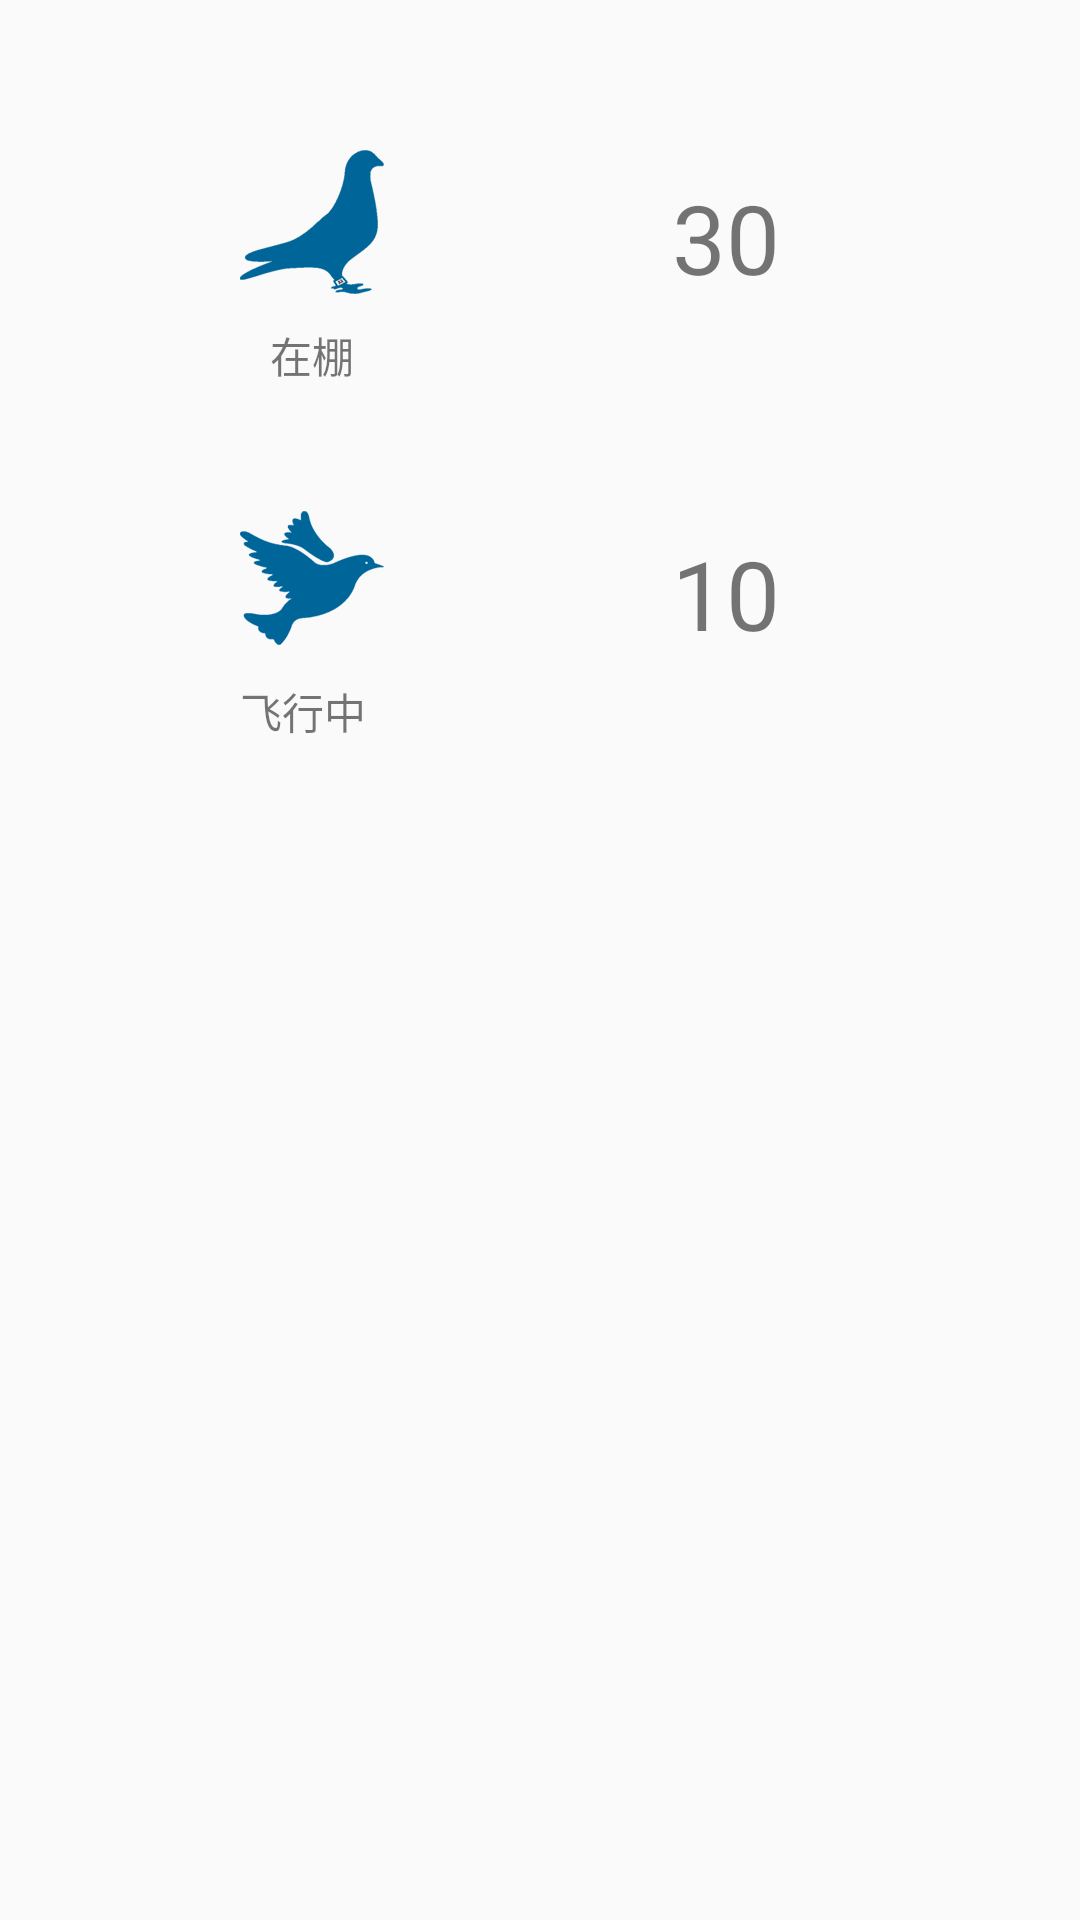

The Android layout XML behind this screen, and the referenced resources:
<!-- AndroidManifest.xml: application theme AppTheme -->
<!-- res/layout/fragment_main_page.xml -->
<FrameLayout xmlns:android="http://schemas.android.com/apk/res/android"
    xmlns:tools="http://schemas.android.com/tools"
    android:layout_width="match_parent"
    android:layout_height="match_parent"
    tools:context="com.pumelotech.dev.mypigeon.MainPageFragment">

    
<LinearLayout
    android:layout_width="wrap_content"
    android:layout_height="wrap_content"
    android:orientation="vertical">
    <RelativeLayout
        android:layout_width="wrap_content"
        android:layout_height="wrap_content"
        android:layout_marginTop="20dp">
        <ImageButton
            android:id="@+id/imageButton2"
            android:layout_width="wrap_content"
            android:layout_height="wrap_content"
            android:layout_gravity="left|top"
            android:background="#00000000"
            android:src="@mipmap/icon"
            android:layout_marginLeft="80dp"
            android:layout_marginRight="50dp"
            android:layout_alignParentTop="true"
            android:layout_marginTop="30dp"
            android:layout_marginBottom="10dp" />

        <TextView
            android:layout_width="wrap_content"
            android:layout_height="wrap_content"
            android:text="在棚"
            android:id="@+id/textView2"
            android:layout_marginLeft="90dp"
            android:layout_below="@+id/imageButton2"
            android:layout_marginBottom="10dp" />
        <TextView
            android:layout_width="wrap_content"
            android:layout_height="wrap_content"
            android:text="30"
            android:id="@+id/textView4"
            android:layout_marginLeft="60dp"
            android:layout_alignParentEnd="true"
            android:layout_centerVertical="true"
            android:layout_marginRight="100dp"
            android:textSize="32dp" />
    </RelativeLayout>
    <RelativeLayout
        android:layout_width="match_parent"
        android:layout_height="match_parent">



        <ImageButton
            android:id="@+id/imageButton3"
            android:layout_width="wrap_content"
            android:layout_height="wrap_content"
            android:background="#00000000"
            android:src="@mipmap/flying"
            android:layout_marginLeft="80dp"
            android:layout_marginTop="30dp"
            android:layout_marginRight="50dp"
            android:layout_marginBottom="10dp" />

        <TextView
            android:layout_width="wrap_content"
            android:layout_height="wrap_content"
            android:text="飞行中"
            android:id="@+id/textView3"
            android:layout_marginLeft="80dp"
            android:layout_below="@+id/imageButton3"
            android:layout_marginBottom="10dp" />
        <TextView
        android:layout_width="wrap_content"
        android:layout_height="wrap_content"
        android:text="10"
        android:id="@+id/textView5"
        android:layout_marginLeft="60dp"
        android:layout_alignParentEnd="true"
        android:layout_centerVertical="true"
        android:layout_marginRight="100dp"
        android:textSize="32dp" />
    </RelativeLayout>
</LinearLayout>


</FrameLayout>
<!-- resources referenced by this layout -->
<resources>
  <!-- mipmap flying: png bitmap (mipmap-hdpi, 4625 bytes) -->
  <!-- mipmap icon: png bitmap (mipmap-hdpi, 4744 bytes) -->
  <style name="AppTheme" parent="Theme.AppCompat.Light.DarkActionBar">
          
          <item name="colorPrimary">@color/colorPrimary</item>
          <item name="colorPrimaryDark">@color/colorPrimaryDark</item>
          <item name="colorAccent">@color/colorAccent</item>
      </style>
  <!-- not gathered from this repository: default colours our renderer supplied (Android Studio template values) -->
  <color name="colorPrimary">#FF6200EE</color>
  <color name="colorPrimaryDark">#FF3700B3</color>
  <color name="colorAccent">#FF03DAC5</color>
</resources>
